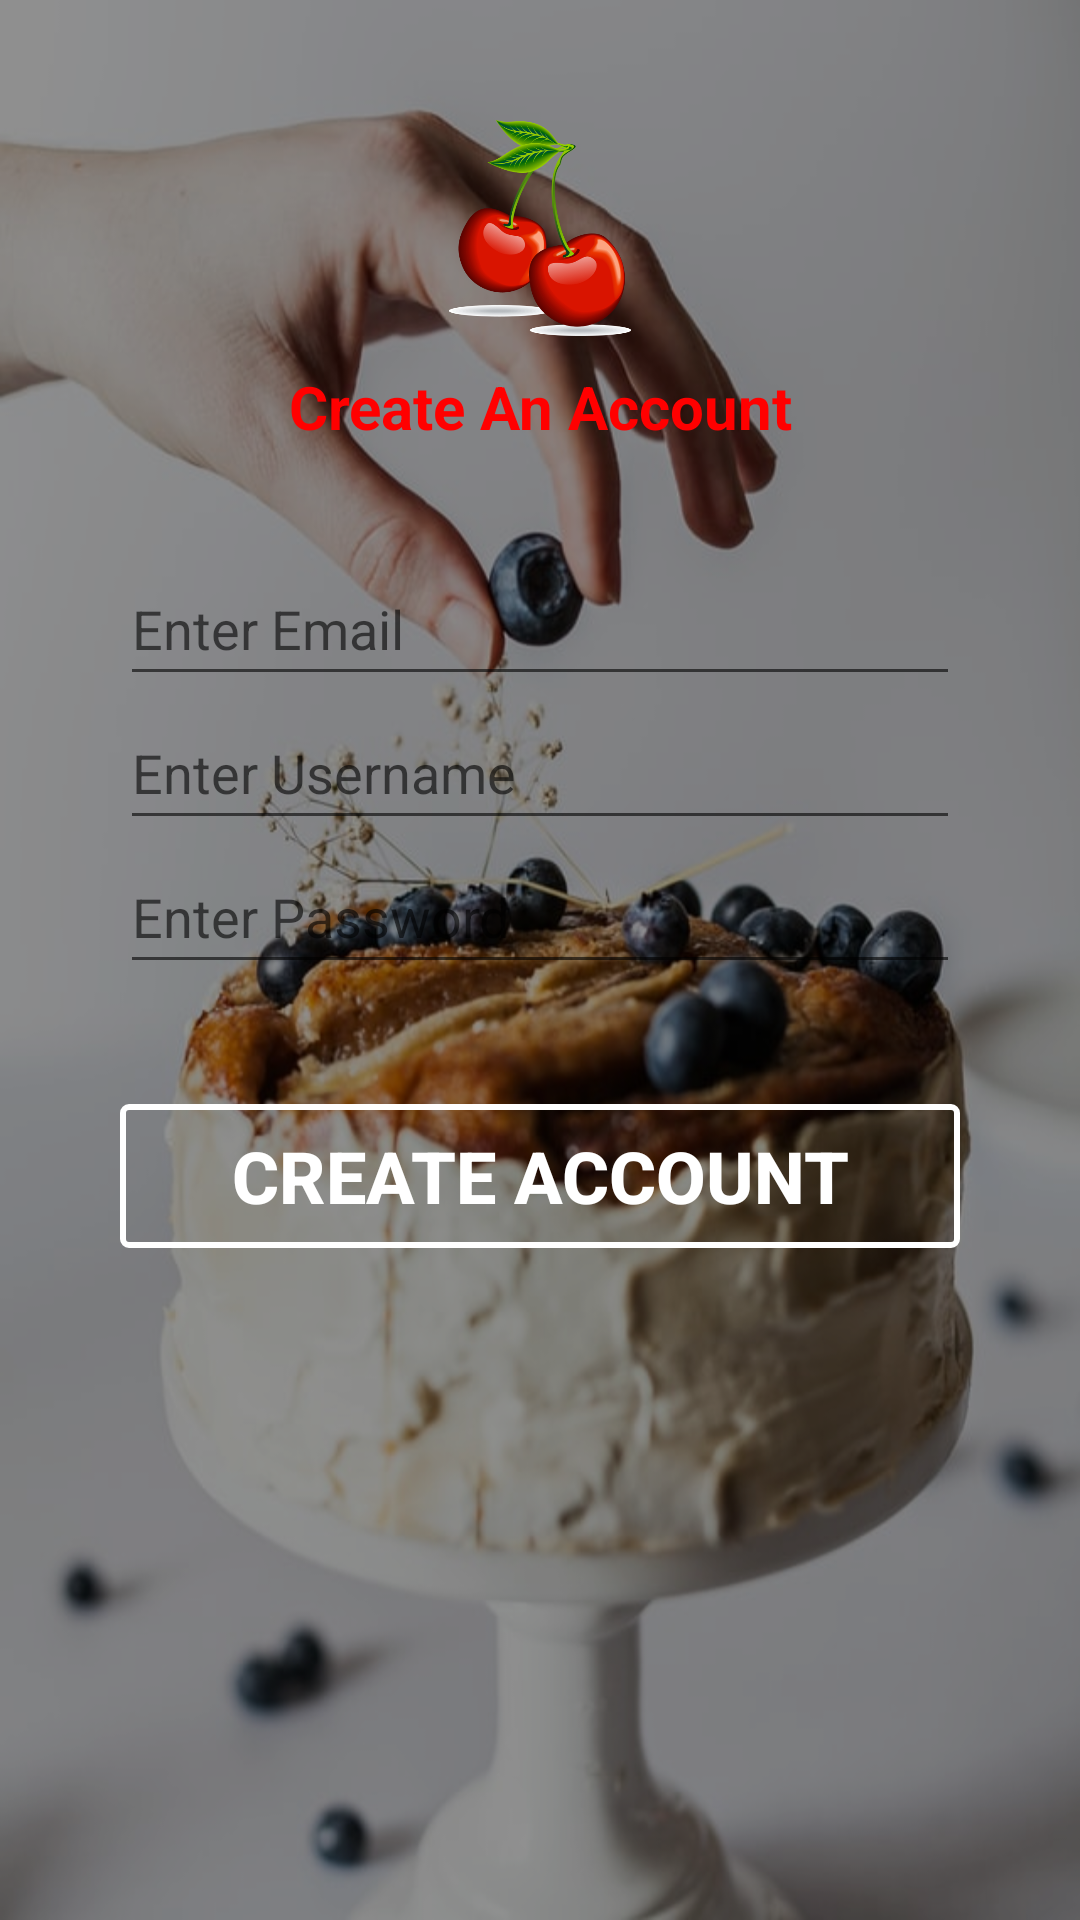

This screen was rendered from an Android layout file. Write that file and the resources it references.
<!-- AndroidManifest.xml: application theme Theme.CherryOnTop -->
<!-- res/layout/activity_sign_up.xml -->
<?xml version="1.0" encoding="utf-8"?>
<RelativeLayout xmlns:android="http://schemas.android.com/apk/res/android"
    xmlns:app="http://schemas.android.com/apk/res-auto"
    xmlns:tools="http://schemas.android.com/tools"
    style="bold"
    android:layout_width="match_parent"
    android:layout_height="match_parent"
    android:background="@drawable/bg2"
    tools:context=".SignUpActivity">


    <LinearLayout
        android:layout_width="match_parent"
        android:layout_height="match_parent"
        android:background="#6F000000" />

    <LinearLayout
        android:layout_width="match_parent"
        android:layout_height="match_parent"
        android:layout_marginStart="40dp"
        android:layout_marginLeft="30dp"
        android:layout_marginTop="40dp"
        android:layout_marginEnd="40dp"
        android:layout_marginBottom="30dp"
        android:orientation="vertical">

        <ImageView
            android:id="@+id/imageView2"
            android:layout_width="72dp"
            android:layout_height="72dp"
            android:layout_gravity="center"
            app:srcCompat="@drawable/cherry" />

        <TextView
            android:id="@+id/textView3"
            android:layout_width="match_parent"
            android:layout_height="wrap_content"
            android:layout_marginTop="10dp"
            android:layout_marginBottom="35dp"
            android:fontFamily="sans-serif"
            android:text="Create An Account"
            android:textAlignment="center"
            android:textColor="@color/homepagetextcolor"
            android:textSize="20sp"
            android:textStyle="bold" />

        <EditText
            android:id="@+id/regEmail"
            android:layout_width="match_parent"
            android:layout_height="wrap_content"
            android:ems="10"
            android:hint="Enter Email"
            android:inputType="textPersonName"
            android:minHeight="48dp"
            android:textColor="#F7F4F4" />

        <EditText
            android:id="@+id/regUserName"
            android:layout_width="match_parent"
            android:layout_height="wrap_content"
            android:ems="10"
            android:hint="Enter Username"
            android:inputType="textPersonName"
            android:minHeight="48dp"
            android:textColor="#F7F4F4" />

        <EditText
            android:id="@+id/regPassword"
            android:layout_width="match_parent"
            android:layout_height="wrap_content"
            android:ems="10"
            android:hint="Enter Password"
            android:inputType="textPassword"
            android:minHeight="48dp"
            android:textColor="#F7F4F4" />


        <Button
            android:id="@+id/logActivityBtn"
            android:layout_width="match_parent"
            android:layout_height="wrap_content"
            android:layout_marginTop="40dp"
            android:background="@drawable/button_border"
            android:onClick="createAccount"
            android:text="Create Account"
            android:textColor="#FFFFFF"
            android:textSize="24sp"
            android:textStyle="bold" />


    </LinearLayout>


</RelativeLayout>
<!-- resources referenced by this layout -->
<resources>
  <color name="homepagetextcolor">#ff0000</color>
  <!-- drawable bg2: jpg bitmap (drawable, 62408 bytes) -->
  <!-- drawable button_border (drawable) -->
  <?xml version="1.0" encoding="utf-8"?>
  <selector xmlns:android="http://schemas.android.com/apk/res/android">
      <item>
          <shape android:shape="rectangle">
              
              <solid android:color="#0000ffff" />
              
              <stroke android:width="2dp" android:color="#FFFFFFFF" />
  
              
              <corners android:radius="2dp" />
          </shape>
      </item>
  </selector>
  <!-- drawable cherry: png bitmap (drawable, 93619 bytes) -->
  <style name="Theme.CherryOnTop" parent="Theme.MaterialComponents.DayNight.DarkActionBar">
          
          <item name="colorPrimary">@color/purple_500</item>
          <item name="colorPrimaryVariant">@color/purple_700</item>
          <item name="colorOnPrimary">@color/white</item>
          
          <item name="colorSecondary">@color/teal_200</item>
          <item name="colorSecondaryVariant">@color/teal_700</item>
          <item name="colorOnSecondary">@color/black</item>
          
          <item name="android:statusBarColor" tools:targetApi="l">?attr/colorPrimaryVariant</item>
          
      </style>
  <color name="purple_500">#FF6200EE</color>
  <color name="purple_700">#FF3700B3</color>
  <color name="white">#FFFFFFFF</color>
  <color name="teal_200">#FF03DAC5</color>
  <color name="teal_700">#FF018786</color>
  <color name="black">#FF000000</color>
</resources>
